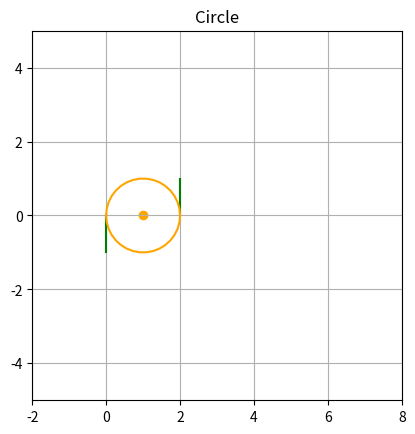

Source code (Python):
import matplotlib
import matplotlib.pyplot as plt
import numpy as np
import math
from scipy.spatial import geometric_slerp

def dotproduct(v1, v2):
       return sum((a*b) for a, b in zip(v1, v2))

def length(v):
       return math.sqrt(dotproduct(v, v))

def angle(v1, v2):
       return math.acos(dotproduct(v1, v2) / (length(v1) * length(v2)))

def normalize(v1):
       return v1/np.linalg.norm(v1)


start = np.array([0,0])
start_direction = normalize(np.array([0,-1]))

end = np.array([2,0])

# rotate by 90 degrees towards path
mid_dir = normalize(np.array([start_direction[1], -start_direction[0]]))
theta = angle(mid_dir, normalize(end-start))
radius = (length(end-start)/2) / math.cos(theta)

mid = start + mid_dir * radius

# hypothenuse = adjacent / cos A
alpha = angle(start_direction, end - start)
distance = (length(end - start)/2) / math.cos(alpha)

control_point = start + start_direction * distance
end_direction = normalize(end - control_point)

count = 36
beta = angle(start_direction, end_direction)
direction = start_direction

inc = 2*math.pi/(count - 2)
ts = np.arange(0, 2*math.pi + 2*inc, inc)
# directions = geometric_slerp(start_direction, end_direction, ts)

points = []
for i in range(0, count-1):
    points.append(mid + radius * np.array([math.cos(ts[i]), math.sin(ts[i])]))
points = np.array(points)

fig, ax = plt.subplots()

# Draw directions
ax.plot([start[0], start[0] + start_direction[0]], [start[1], start[1] + start_direction[1]], color='green')
ax.plot([end[0], end[0] + end_direction[0]], [end[1], end[1] + end_direction[1]], color='green')

ax.scatter(mid[0], mid[1], color='orange')
ax.plot(points[...,0], points[...,1], color='orange')

ax.set(title='Circle')
ax.grid()
plt.xlim(-2, 8)
plt.ylim(-5, 5)
plt.gca().set_aspect('equal')

fig.savefig("test.png")
plt.show()
